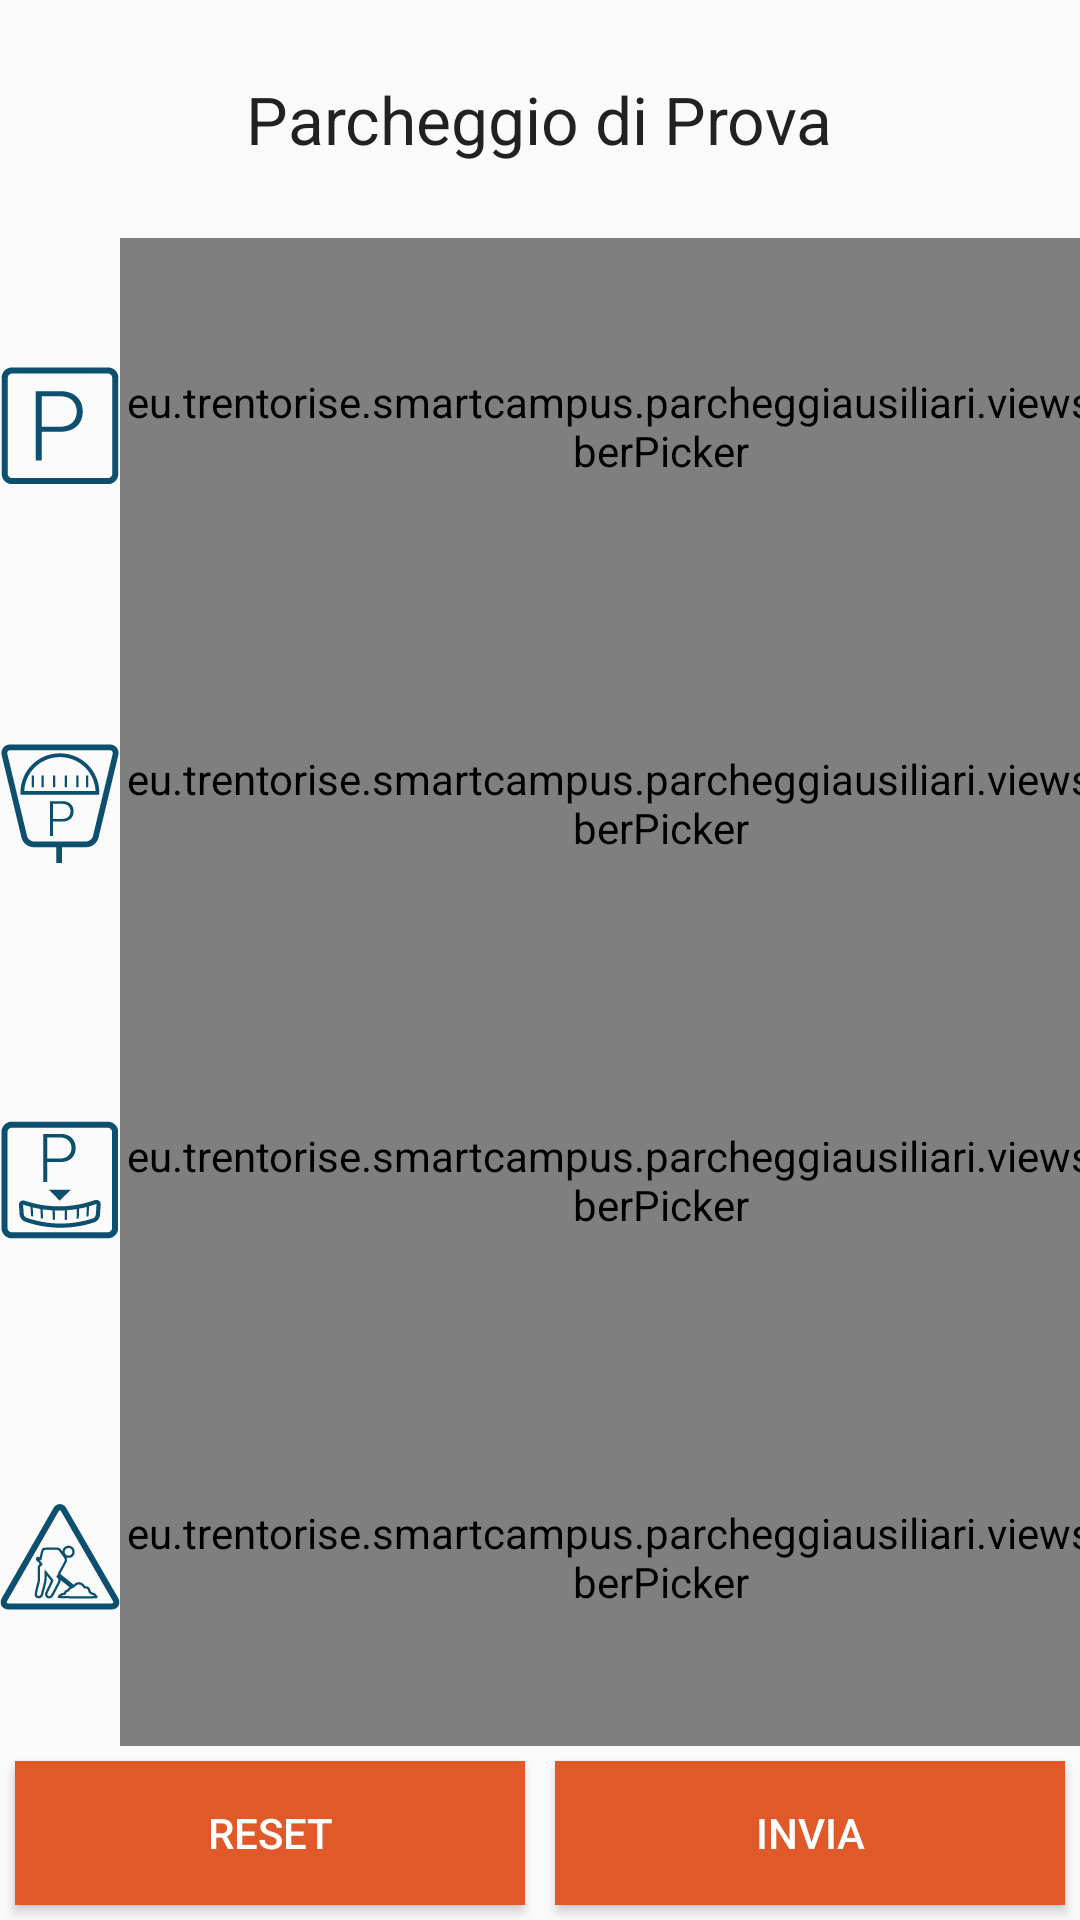

Produce the Android XML layout that renders to this screen, including the resource entries it uses.
<!-- AndroidManifest.xml: application theme CustomActionBarTheme -->
<!-- res/layout/fragment_segnala.xml -->
<?xml version="1.0" encoding="utf-8"?>

<ScrollView xmlns:tools="http://schemas.android.com/tools"
    xmlns:app="http://schemas.android.com/apk/res-auto"
    xmlns:android="http://schemas.android.com/apk/res/android"
    android:id="@+id/scrollView1"
    android:layout_width="match_parent"
    android:layout_height="match_parent"
    android:layout_weight="1"
    android:fillViewport="true" >

    <LinearLayout
        android:layout_width="match_parent"
        android:layout_height="match_parent"
        android:orientation="vertical" >

        <LinearLayout
            android:layout_width="match_parent"
            android:layout_height="wrap_content"
            android:layout_weight="1"
            android:orientation="vertical" >

            <TextView
                android:id="@+id/txtTitle"
                android:layout_width="wrap_content"
                android:layout_height="match_parent"
                android:layout_gravity="center"
                android:gravity="center"
                android:text="Parcheggio di Prova"
                android:textAppearance="?android:attr/textAppearanceLarge" />

        </LinearLayout>

        <LinearLayout
            android:layout_width="match_parent"
            android:layout_height="0dp"
            android:layout_weight="10"
            android:orientation="vertical" >

            <LinearLayout
                android:id="@+id/free_block"
                android:layout_width="match_parent"
                android:layout_height="0dp"
                android:layout_weight="1"
                android:gravity="center_vertical" >

                <ImageView
                    android:id="@+id/iconFree"
                    android:layout_width="0dp"
                    android:layout_height="wrap_content"
                    android:layout_weight="1"
                    android:gravity="center_vertical"
                    android:src="@drawable/ic_parking" />

                <eu.trentorise.smartcampus.parcheggiausiliari.views.NumberPicker
                    android:id="@+id/NumberPicker01"
                    android:layout_width="wrap_content"
                    android:layout_height="match_parent"
                    android:layout_weight="1"
                    android:gravity="center"
                    android:orientation="horizontal" >
                </eu.trentorise.smartcampus.parcheggiausiliari.views.NumberPicker>

                <TextView
                    android:id="@+id/txtMaxFree"
                    android:layout_width="0dp"
                    android:layout_height="wrap_content"
                    android:layout_weight="1"
                    android:gravity="center"
                    android:text="/200"
                    android:textAppearance="?android:attr/textAppearanceMedium" />
            </LinearLayout>

            <LinearLayout
                android:id="@+id/streetBtns"
                android:layout_width="match_parent"
                android:layout_height="0dp"
                android:layout_weight="2"
                android:orientation="vertical" >

                <LinearLayout
                android:id="@+id/payment_block"
                    android:layout_width="match_parent"
                    android:layout_height="0dp"
                    android:layout_weight="1"
                    android:gravity="center_vertical" >

                    <ImageView
                        android:id="@+id/iconPayment"
                        android:layout_width="0dp"
                        android:layout_height="wrap_content"
                        android:layout_weight="1"
                        android:gravity="center_vertical"
                        android:src="@drawable/ic_parchimetro" />

                    <eu.trentorise.smartcampus.parcheggiausiliari.views.NumberPicker
                        android:id="@+id/NumberPicker02"
                        android:layout_width="wrap_content"
                        android:layout_height="match_parent"
                        android:layout_weight="1"
                        android:gravity="center"
                        android:orientation="horizontal" >
                    </eu.trentorise.smartcampus.parcheggiausiliari.views.NumberPicker>

                    <TextView
                        android:id="@+id/txtMaxPayment"
                        android:layout_width="0dp"
                        android:layout_height="wrap_content"
                        android:layout_weight="1"
                        android:gravity="center"
                        android:text="/200"
                        android:textAppearance="?android:attr/textAppearanceMedium" />
                </LinearLayout>

                <LinearLayout
                    android:id="@+id/time_block"
                    android:layout_width="match_parent"
                    android:layout_height="0dp"
                    android:layout_weight="1"
                    android:gravity="center_vertical" >

                    <ImageView
                        android:id="@+id/iconTimed"
                        android:layout_width="0dp"
                        android:layout_height="wrap_content"
                        android:layout_weight="1"
                        android:gravity="center_vertical"
                        android:src="@drawable/ic_disco_orario" />

                    <eu.trentorise.smartcampus.parcheggiausiliari.views.NumberPicker
                        android:id="@+id/NumberPicker03"
                        android:layout_width="wrap_content"
                        android:layout_height="match_parent"
                        android:layout_weight="1"
                        android:gravity="center"
                        android:orientation="horizontal" >
                    </eu.trentorise.smartcampus.parcheggiausiliari.views.NumberPicker>

                    <TextView
                        android:id="@+id/txtMaxTimed"
                        android:layout_width="0dp"
                        android:layout_height="wrap_content"
                        android:layout_weight="1"
                        android:gravity="center"
                        android:text="/200"
                        android:textAppearance="?android:attr/textAppearanceMedium" />
                </LinearLayout>
            </LinearLayout>

            <LinearLayout
                android:layout_width="match_parent"
                android:layout_height="0dp"
                android:layout_weight="1"
                android:gravity="center_vertical" >

                <ImageView
                    android:id="@+id/iconWork"
                    android:layout_width="0dp"
                    android:layout_height="wrap_content"
                    android:layout_weight="1"
                    android:gravity="center_vertical"
                    android:src="@drawable/ic_lavori" />

                <eu.trentorise.smartcampus.parcheggiausiliari.views.NumberPicker
                    android:id="@+id/NumberPicker04"
                    android:layout_width="wrap_content"
                    android:layout_height="match_parent"
                    android:layout_weight="1"
                    android:gravity="center"
                    android:orientation="horizontal" >
                </eu.trentorise.smartcampus.parcheggiausiliari.views.NumberPicker>

                <TextView
                    android:id="@+id/txtMaxWork"
                    android:layout_width="0dp"
                    android:layout_height="wrap_content"
                    android:layout_weight="1"
                    android:gravity="center"
                    android:text="/200"
                    android:textAppearance="?android:attr/textAppearanceMedium"
                    android:visibility="invisible" />
            </LinearLayout>
        </LinearLayout>

        <LinearLayout
            android:layout_width="match_parent"
            android:layout_height="wrap_content"
            android:gravity="center" >

            <Button
                android:id="@+id/btnReset"
                android:layout_width="0dp"
                android:layout_height="match_parent"
                android:layout_margin="5dp"
                android:layout_weight="1"
     		    android:padding="8dp"
                android:background="@drawable/buttons"
                android:text="Reset"
                android:textColor="@color/text_button_color" />

            <Button
                android:id="@+id/btnSend"
                android:layout_width="0dp"
                android:layout_height="match_parent"
                android:layout_margin="5dp"
            	android:padding="8dp"
                android:layout_weight="1"
                android:background="@drawable/buttons"
                android:text="Invia"
                android:textColor="@color/text_button_color" />
        </LinearLayout>
    </LinearLayout>

</ScrollView>
<!-- resources referenced by this layout -->
<resources>
  <!-- drawable buttons (drawable) -->
  <?xml version="1.0" encoding="utf-8"?>
  
  <selector xmlns:android="http://schemas.android.com/apk/res/android">
  
      <item android:state_pressed="false" android:state_enabled="true"
            android:state_focused="false" android:drawable="@color/button_normal" />
      <item android:state_pressed="true" android:state_enabled="true"
            android:drawable="@color/button_pressed" />
  </selector>
  <!-- drawable ic_disco_orario: png bitmap (drawable-hdpi, 3578 bytes) -->
  <!-- drawable ic_lavori: png bitmap (drawable-hdpi, 4527 bytes) -->
  <!-- drawable ic_parchimetro: png bitmap (drawable-hdpi, 4148 bytes) -->
  <!-- drawable ic_parking: png bitmap (drawable-hdpi, 2259 bytes) -->
  <style name="CustomActionBarTheme" parent="@style/Theme.AppCompat.Light.DarkActionBar">
          <item name="android:actionBarStyle">@style/MyActionBar</item>
  	
          
          <item name="actionBarStyle">@style/MyActionBar</item>
      </style>
  <color name="button_normal">#FFE15829</color>
  <color name="button_pressed">#FFE84E26</color>
  <style name="MyActionBar" parent="@style/Widget.AppCompat.Light.ActionBar.Solid.Inverse">
          <item name="android:background">@color/action_bar</item>
  
          
          <item name="background">@color/action_bar</item>
      </style>
  <color name="action_bar">#FF0C4F6C</color>
</resources>
